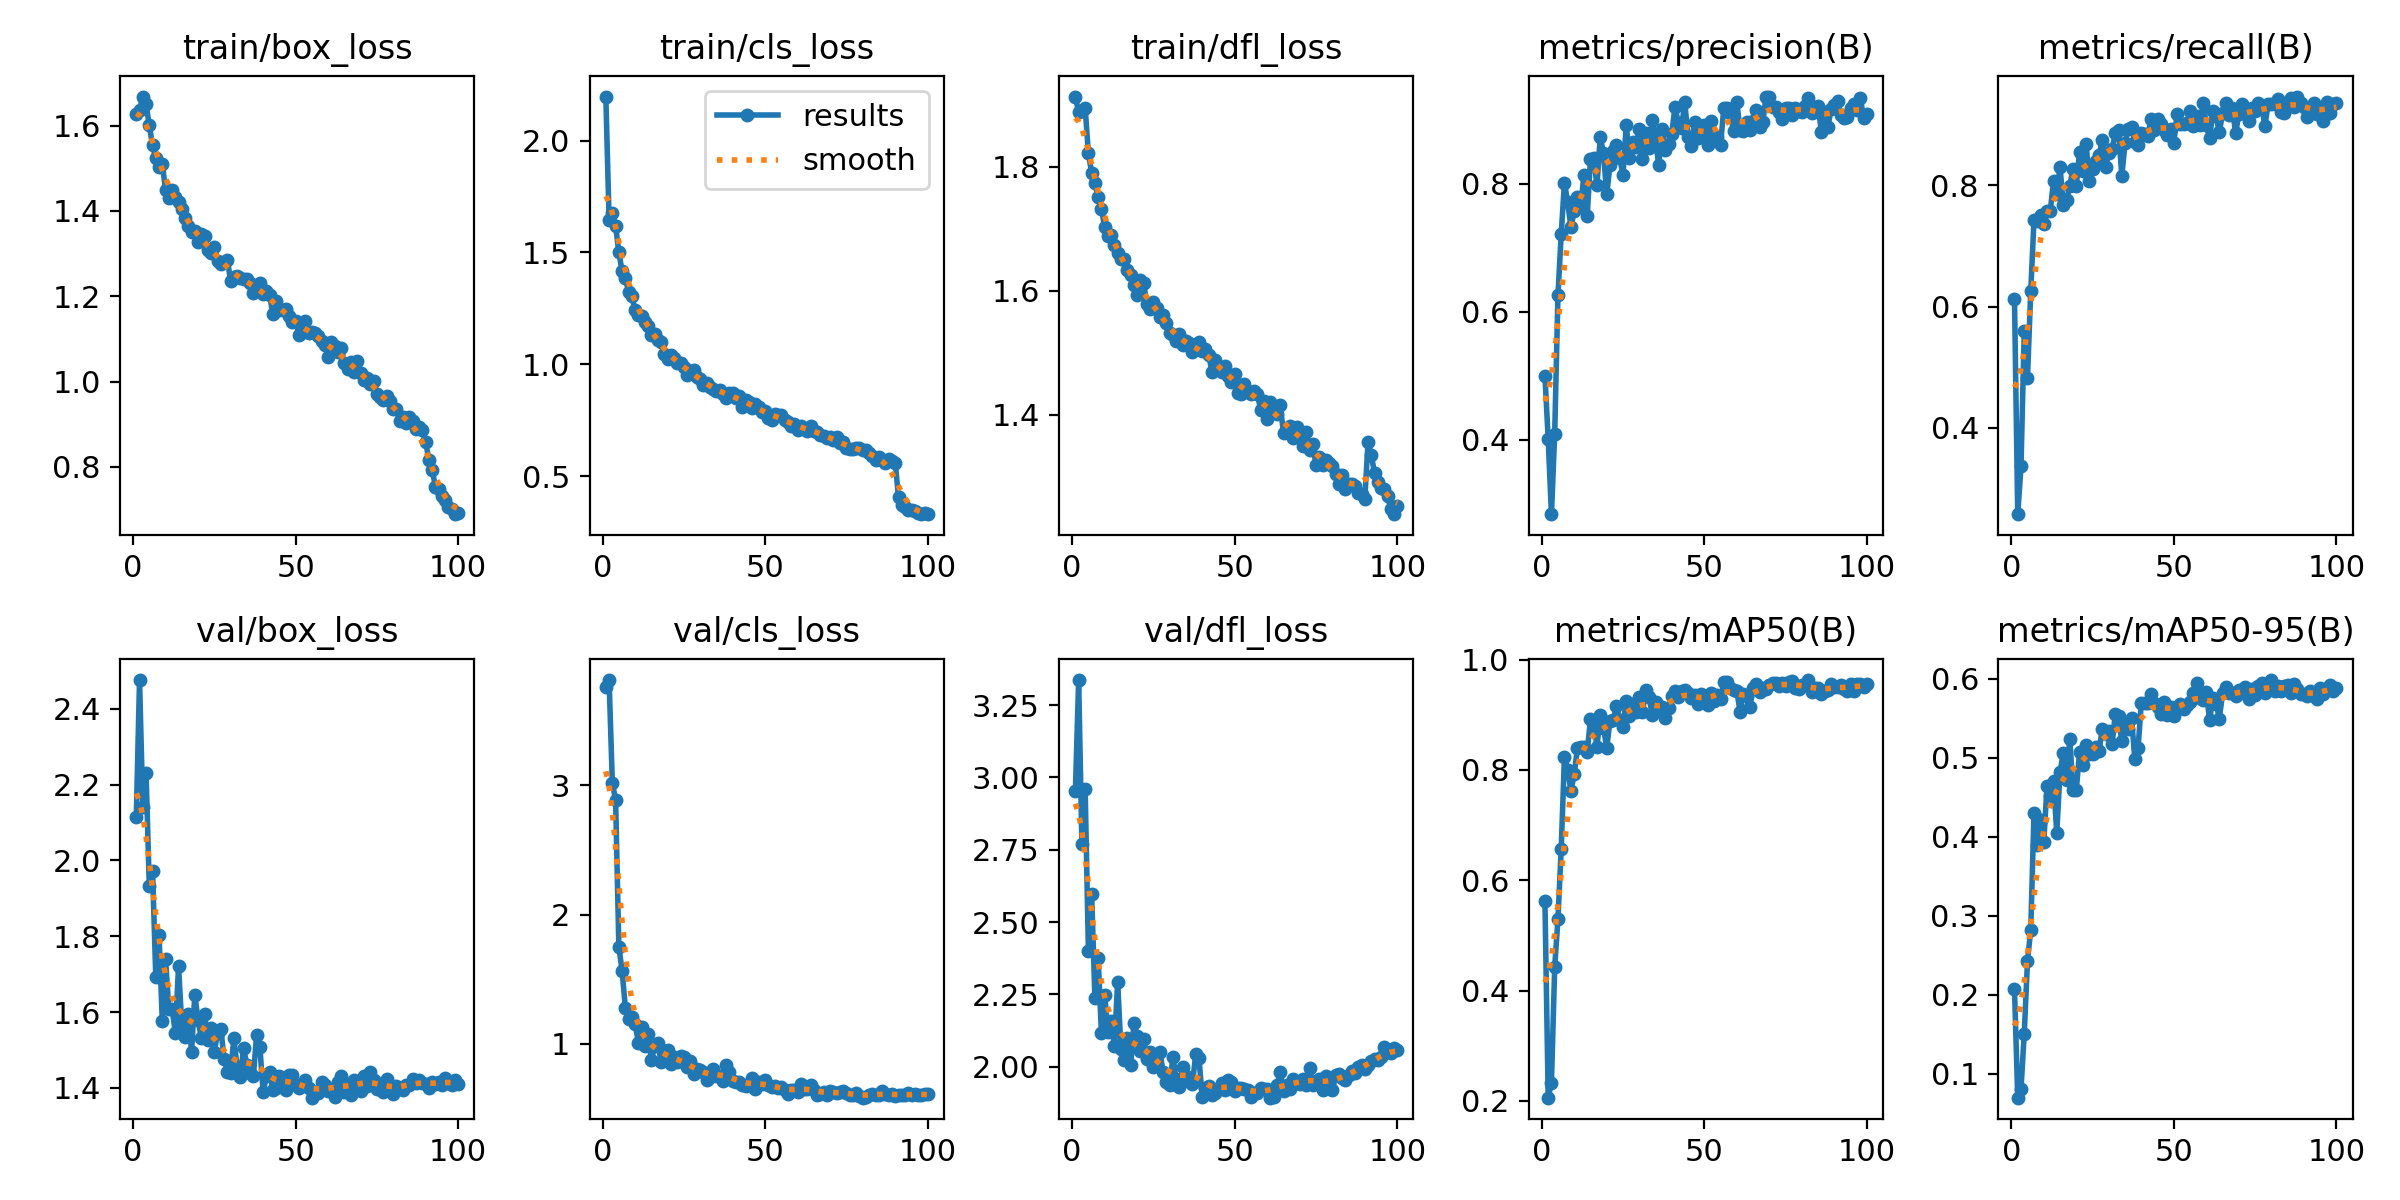

Source data for this figure (header and first rows):
epoch, time, train/box_loss, train/cls_loss, train/dfl_loss, metrics/precision(B), metrics/recall(B), metrics/mAP50(B), metrics/mAP50-95(B), val/box_loss, val/cls_loss, val/dfl_loss, lr/pg0, lr/pg1, lr/pg2
1, 64.7, 1.628, 2.197, 1.914, 0.5001, 0.6127, 0.562, 0.2065, 2.113, 3.765, 2.952, 0.0005503, 0.0005503, 0.0005503
2, 125.6, 1.636, 1.645, 1.888, 0.4011, 0.2575, 0.2056, 0.06942, 2.475, 3.815, 3.337, 0.001095, 0.001095, 0.001095
3, 186.4, 1.668, 1.676, 1.89, 0.2836, 0.3362, 0.2324, 0.08022, 2.142, 3.018, 2.77, 0.001629, 0.001629, 0.001629
4, 247.3, 1.65, 1.619, 1.896, 0.4096, 0.5597, 0.4431, 0.1506, 2.231, 2.889, 2.961, 0.001617, 0.001617, 0.001617
5, 308.3, 1.601, 1.501, 1.822, 0.6258, 0.4829, 0.529, 0.2424, 1.933, 1.753, 2.401, 0.001601, 0.001601, 0.001601
6, 369.7, 1.554, 1.415, 1.791, 0.7212, 0.6259, 0.6565, 0.2822, 1.971, 1.564, 2.596, 0.001584, 0.001584, 0.001584
7, 430.9, 1.523, 1.386, 1.774, 0.8022, 0.7432, 0.8241, 0.4298, 1.692, 1.281, 2.238, 0.001568, 0.001568, 0.001568
8, 492, 1.502, 1.325, 1.751, 0.7712, 0.7409, 0.7997, 0.3899, 1.802, 1.192, 2.377, 0.001551, 0.001551, 0.001551
9, 553.2, 1.51, 1.304, 1.733, 0.7325, 0.7509, 0.7623, 0.421, 1.576, 1.209, 2.116, 0.001535, 0.001535, 0.001535
10, 614.6, 1.449, 1.242, 1.703, 0.7581, 0.7361, 0.7926, 0.3927, 1.741, 1.155, 2.249, 0.001518, 0.001518, 0.001518
11, 675.7, 1.431, 1.222, 1.688, 0.7793, 0.7573, 0.8398, 0.4637, 1.608, 1.011, 2.121, 0.001502, 0.001502, 0.001502
12, 737.1, 1.449, 1.215, 1.69, 0.7645, 0.7575, 0.8423, 0.4516, 1.609, 1.13, 2.158, 0.001485, 0.001485, 0.001485
13, 798.3, 1.433, 1.19, 1.673, 0.8142, 0.8078, 0.8411, 0.4702, 1.546, 0.9845, 2.073, 0.001469, 0.001469, 0.001469
14, 859.6, 1.422, 1.172, 1.661, 0.7499, 0.7852, 0.8329, 0.4048, 1.721, 1.08, 2.294, 0.001452, 0.001452, 0.001452
15, 920.8, 1.405, 1.13, 1.651, 0.8387, 0.8309, 0.8917, 0.4819, 1.563, 0.8736, 2.062, 0.001436, 0.001436, 0.001436
16, 982.3, 1.384, 1.138, 1.652, 0.8411, 0.7679, 0.8832, 0.5054, 1.534, 0.9824, 2.023, 0.001419, 0.001419, 0.001419
17, 1044, 1.364, 1.107, 1.633, 0.7978, 0.7765, 0.8424, 0.4711, 1.596, 1.009, 2.099, 0.001403, 0.001403, 0.001403
18, 1105, 1.351, 1.099, 1.625, 0.8729, 0.7991, 0.8996, 0.5241, 1.496, 0.8569, 2.006, 0.001386, 0.001386, 0.001386
19, 1166, 1.352, 1.046, 1.609, 0.8489, 0.828, 0.8763, 0.4591, 1.646, 0.9331, 2.153, 0.00137, 0.00137, 0.00137
20, 1228, 1.327, 1.023, 1.593, 0.7837, 0.7993, 0.8403, 0.4587, 1.579, 0.9495, 2.106, 0.001353, 0.001353, 0.001353
21, 1289, 1.345, 1.044, 1.617, 0.8291, 0.8557, 0.8887, 0.5071, 1.532, 0.8437, 2.053, 0.001337, 0.001337, 0.001337
22, 1350, 1.342, 1.027, 1.612, 0.8514, 0.824, 0.8902, 0.491, 1.595, 0.8955, 2.094, 0.00132, 0.00132, 0.00132
23, 1411, 1.308, 1.008, 1.579, 0.8615, 0.8692, 0.9165, 0.516, 1.527, 0.8626, 2.027, 0.001304, 0.001304, 0.001304
24, 1473, 1.302, 1.006, 1.57, 0.8409, 0.808, 0.8909, 0.505, 1.558, 0.904, 2.051, 0.001287, 0.001287, 0.001287
25, 1534, 1.316, 0.9868, 1.582, 0.8141, 0.8275, 0.8782, 0.5048, 1.496, 0.8955, 2, 0.001271, 0.001271, 0.001271
26, 1595, 1.284, 0.9546, 1.572, 0.892, 0.8402, 0.9257, 0.5131, 1.545, 0.8177, 2.045, 0.001254, 0.001254, 0.001254
27, 1657, 1.276, 0.9693, 1.558, 0.8406, 0.8498, 0.8987, 0.5089, 1.556, 0.8657, 2.05, 0.001238, 0.001238, 0.001238
28, 1718, 1.28, 0.9751, 1.562, 0.8661, 0.8747, 0.9197, 0.5363, 1.477, 0.7669, 1.981, 0.001221, 0.001221, 0.001221
29, 1780, 1.286, 0.9433, 1.548, 0.8574, 0.8305, 0.9048, 0.5298, 1.443, 0.8084, 1.947, 0.001205, 0.001205, 0.001205
30, 1841, 1.237, 0.9344, 1.532, 0.8861, 0.8534, 0.9317, 0.5335, 1.44, 0.7977, 1.936, 0.001188, 0.001188, 0.001188
31, 1902, 1.245, 0.9085, 1.529, 0.8384, 0.8596, 0.9053, 0.5168, 1.532, 0.7815, 2.034, 0.001172, 0.001172, 0.001172
32, 1964, 1.247, 0.9188, 1.519, 0.8804, 0.8864, 0.9444, 0.555, 1.456, 0.7247, 1.957, 0.001155, 0.001155, 0.001155
33, 2025, 1.243, 0.8998, 1.53, 0.8569, 0.8912, 0.9318, 0.5525, 1.43, 0.7407, 1.929, 0.001139, 0.001139, 0.001139
34, 2086, 1.241, 0.8918, 1.513, 0.9003, 0.8159, 0.9006, 0.5206, 1.506, 0.8026, 1.997, 0.001122, 0.001122, 0.001122
35, 2148, 1.24, 0.8797, 1.519, 0.8696, 0.8698, 0.9237, 0.5447, 1.46, 0.7537, 1.969, 0.001106, 0.001106, 0.001106
36, 2209, 1.232, 0.8874, 1.515, 0.8289, 0.8934, 0.9066, 0.5366, 1.44, 0.7553, 1.949, 0.001089, 0.001089, 0.001089
37, 2270, 1.209, 0.8665, 1.501, 0.8857, 0.8957, 0.9143, 0.5502, 1.43, 0.7141, 1.94, 0.001073, 0.001073, 0.001073
38, 2332, 1.22, 0.8521, 1.507, 0.8527, 0.8715, 0.8945, 0.4988, 1.54, 0.8336, 2.043, 0.001056, 0.001056, 0.001056
39, 2394, 1.231, 0.8723, 1.517, 0.8623, 0.8665, 0.9118, 0.5122, 1.508, 0.7795, 2.029, 0.00104, 0.00104, 0.00104
40, 2455, 1.206, 0.8718, 1.503, 0.8788, 0.8874, 0.9342, 0.5689, 1.389, 0.7161, 1.897, 0.001023, 0.001023, 0.001023
41, 2516, 1.212, 0.8482, 1.506, 0.9205, 0.8848, 0.9426, 0.569, 1.431, 0.7055, 1.926, 0.001007, 0.001007, 0.001007
42, 2578, 1.203, 0.8591, 1.496, 0.8951, 0.8821, 0.9328, 0.5688, 1.441, 0.7056, 1.933, 0.0009904, 0.0009904, 0.0009904
43, 2639, 1.158, 0.8103, 1.469, 0.8876, 0.9105, 0.9436, 0.5808, 1.395, 0.6829, 1.901, 0.0009739, 0.0009739, 0.0009739
44, 2701, 1.188, 0.8396, 1.488, 0.9281, 0.8911, 0.9452, 0.5697, 1.401, 0.6741, 1.911, 0.0009574, 0.0009574, 0.0009574
45, 2762, 1.168, 0.8316, 1.477, 0.873, 0.9105, 0.9404, 0.5645, 1.431, 0.6848, 1.922, 0.0009409, 0.0009409, 0.0009409
46, 2823, 1.168, 0.8033, 1.468, 0.8599, 0.9008, 0.931, 0.5555, 1.425, 0.7359, 1.943, 0.0009244, 0.0009244, 0.0009244
47, 2885, 1.17, 0.8223, 1.479, 0.8972, 0.8911, 0.9361, 0.5702, 1.396, 0.6526, 1.918, 0.0009078, 0.0009078, 0.0009078
48, 2946, 1.154, 0.8102, 1.463, 0.8722, 0.8839, 0.919, 0.5539, 1.433, 0.7019, 1.953, 0.0008913, 0.0008913, 0.0008913
49, 3008, 1.14, 0.7872, 1.453, 0.8878, 0.8936, 0.9386, 0.5635, 1.434, 0.6885, 1.945, 0.0008748, 0.0008748, 0.0008748
50, 3069, 1.143, 0.7936, 1.466, 0.8917, 0.8707, 0.9263, 0.5526, 1.409, 0.7231, 1.915, 0.0008583, 0.0008583, 0.0008583
51, 3130, 1.11, 0.7614, 1.436, 0.8617, 0.9181, 0.9187, 0.5643, 1.399, 0.6857, 1.928, 0.0008418, 0.0008418, 0.0008418
52, 3192, 1.121, 0.7539, 1.434, 0.8979, 0.9008, 0.9398, 0.5679, 1.406, 0.6631, 1.927, 0.0008253, 0.0008253, 0.0008253
53, 3253, 1.143, 0.7765, 1.45, 0.8753, 0.9008, 0.9245, 0.5621, 1.421, 0.6713, 1.923, 0.0008088, 0.0008088, 0.0008088
54, 3315, 1.115, 0.7741, 1.437, 0.8729, 0.9034, 0.9354, 0.5662, 1.4, 0.6619, 1.921, 0.0007923, 0.0007923, 0.0007923
55, 3376, 1.116, 0.7736, 1.433, 0.8609, 0.9224, 0.9283, 0.5706, 1.374, 0.669, 1.895, 0.0007758, 0.0007758, 0.0007758
56, 3437, 1.114, 0.7502, 1.439, 0.9183, 0.8982, 0.959, 0.5817, 1.389, 0.6419, 1.909, 0.0007593, 0.0007593, 0.0007593
57, 3499, 1.107, 0.7442, 1.433, 0.9183, 0.9142, 0.9597, 0.5942, 1.387, 0.6143, 1.909, 0.0007428, 0.0007428, 0.0007428
58, 3560, 1.094, 0.7263, 1.407, 0.911, 0.8993, 0.9479, 0.576, 1.415, 0.6413, 1.926, 0.0007263, 0.0007263, 0.0007263
59, 3622, 1.086, 0.7332, 1.422, 0.8823, 0.9357, 0.9453, 0.5732, 1.408, 0.6434, 1.924, 0.0007098, 0.0007098, 0.0007098
60, 3683, 1.058, 0.7086, 1.393, 0.9278, 0.8999, 0.9441, 0.5833, 1.391, 0.631, 1.922, 0.0006933, 0.0006933, 0.0006933
... 40 more rows
